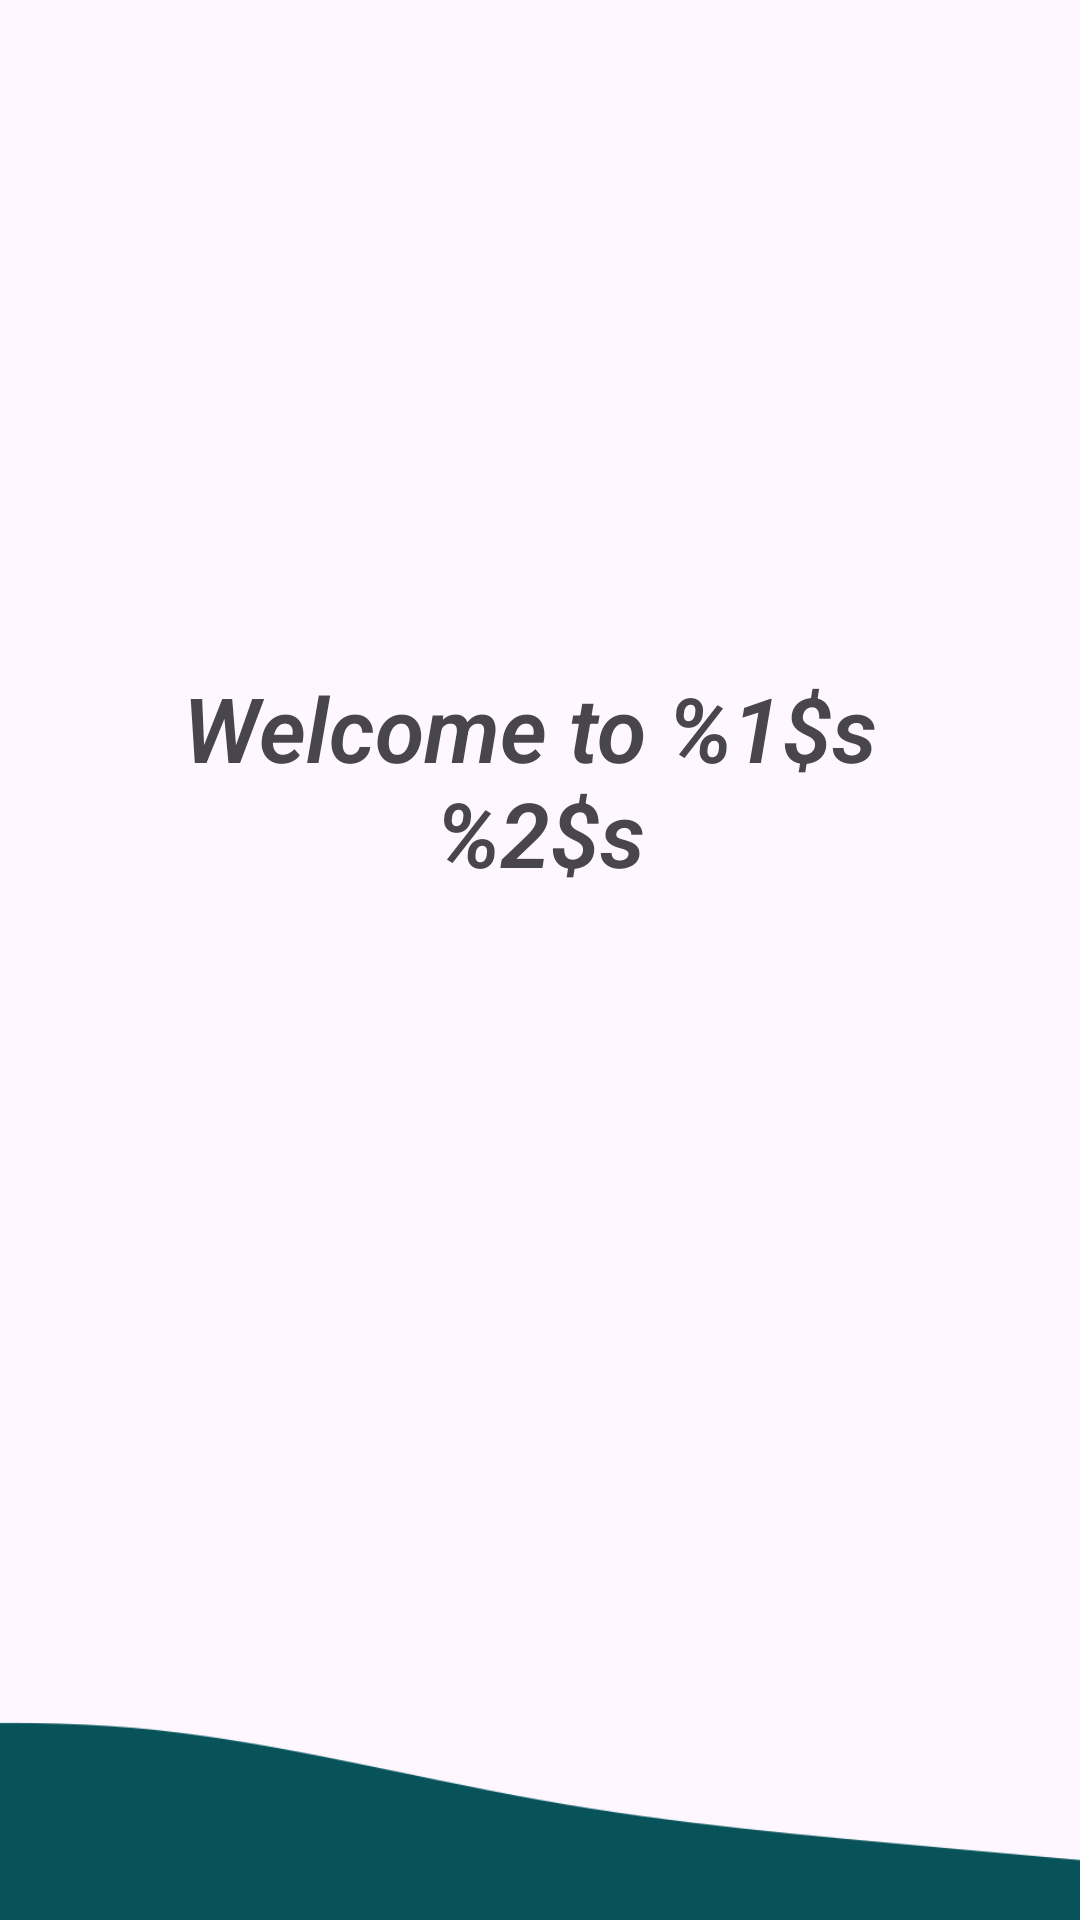

This screen was rendered from an Android layout file. Write that file and the resources it references.
<!-- AndroidManifest.xml: application theme Theme.FlowEasy -->
<!-- res/layout/fragment_about.xml -->
<?xml version="1.0" encoding="utf-8"?>
<androidx.constraintlayout.widget.ConstraintLayout xmlns:android="http://schemas.android.com/apk/res/android"
    xmlns:tools="http://schemas.android.com/tools"
    xmlns:app="http://schemas.android.com/apk/res-auto"
    android:layout_width="match_parent"
    android:layout_height="match_parent"
    tools:context=".Fragment.AboutFragment">

    
    <TextView
        android:id="@+id/welcomeTextView"
        android:layout_width="wrap_content"
        android:layout_height="wrap_content"
        android:text="@string/welcome_fragment"
        android:fontFamily="sans-serif-light"
        android:textSize="30sp"
        android:textAlignment="center"
        android:textStyle="bold|italic"
        app:layout_constraintBottom_toTopOf="@id/wave_tv"
        app:layout_constraintTop_toTopOf="parent"
        app:layout_constraintStart_toStartOf="parent"
        app:layout_constraintEnd_toEndOf="parent"/>

    <ImageView
        android:id="@+id/wave_tv"
        android:layout_width="0dp"
        android:layout_height="120dp"
        android:src="@drawable/wave_green_upward"
        app:layout_constraintEnd_toEndOf="parent"
        app:layout_constraintStart_toStartOf="parent"
        app:layout_constraintBottom_toBottomOf="parent"
        android:scaleType="centerCrop"
        android:contentDescription="@string/wave_image_description" />

</androidx.constraintlayout.widget.ConstraintLayout>
<!-- resources referenced by this layout -->
<resources>
  <!-- drawable wave_green_upward: png bitmap (drawable, 3144 bytes) -->
  <string name="wave_image_description">wave image</string>
  <string name="welcome_fragment">Welcome to %1$s \n%2$s</string>
  <style name="Theme.FlowEasy" parent="Base.Theme.FlowEasy">
  
      </style>
  <style name="Base.Theme.FlowEasy" parent="Theme.Material3.Light.NoActionBar">
          
          
          <item name="colorPrimary">#3E848B</item>
          <item name="colorPrimaryDark">#085259</item>
          <item name="android:statusBarColor">#3F726D</item>
          <item name="android:navigationBarColor">#085259</item>
  
      </style>
</resources>
